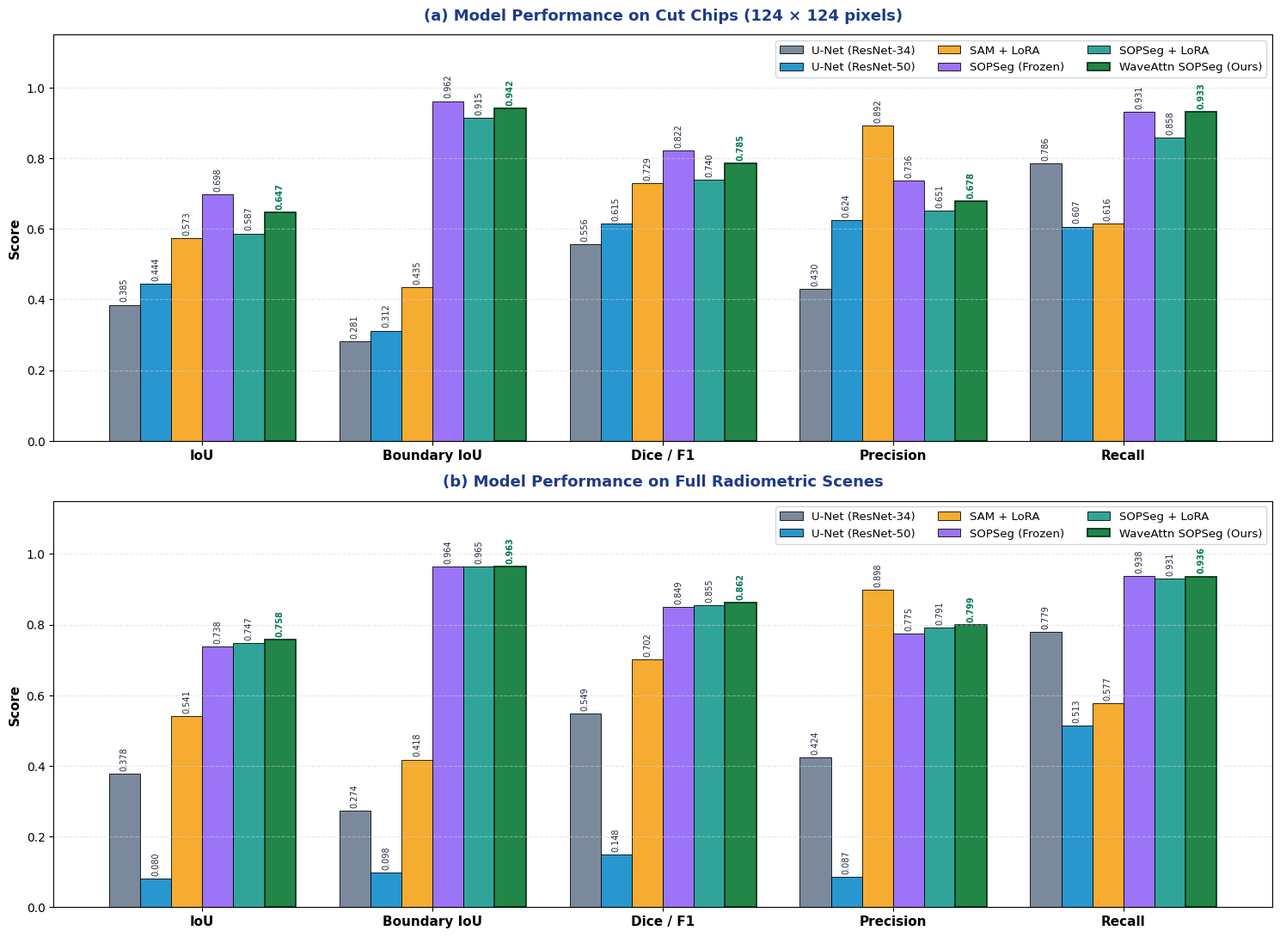

Recreate this plot in Python.
import os
import numpy as np
import matplotlib.pyplot as plt

def generate_figure3_table1_comparison(output_path: str):
    # Set publication styling
    plt.rcParams['font.family'] = 'sans-serif'
    plt.rcParams['font.sans-serif'] = ['DejaVu Sans', 'Arial', 'Helvetica']
    
    # -------------------------------------------------------------------------
    # DATA FROM TABLE 1 IN MANUSCRIPT
    # -------------------------------------------------------------------------
    # Metrics order
    metrics = ["IoU", "Boundary IoU", "Dice / F1", "Precision", "Recall"]
    
    # Cut Chips Models & Values
    cut_models = [
        "U-Net (ResNet-34)",
        "U-Net (ResNet-50)",
        "SAM + LoRA",
        "SOPSeg (Frozen)",
        "SOPSeg + LoRA",
        "WaveAttn SOPSeg (Ours)"
    ]
    cut_data = {
        "U-Net (ResNet-34)":       [0.3850, 0.2810, 0.5559, 0.4299, 0.7865],
        "U-Net (ResNet-50)":       [0.4444, 0.3120, 0.6154, 0.6243, 0.6067],
        "SAM + LoRA":              [0.5732, 0.4350, 0.7287, 0.8916, 0.6161],
        "SOPSeg (Frozen)":         [0.6980, 0.9619, 0.8222, 0.7363, 0.9307],
        "SOPSeg + LoRA":           [0.5872, 0.9148, 0.7399, 0.6506, 0.8577],
        "WaveAttn SOPSeg (Ours)":  [0.6468, 0.9419, 0.7855, 0.6785, 0.9326]
    }
    
    # Full Radiometric Scenes Models & Values
    full_models = [
        "U-Net (ResNet-34)",
        "U-Net (ResNet-50)",
        "SAM + LoRA",
        "SOPSeg (Frozen)",
        "SOPSeg + LoRA",
        "WaveAttn SOPSeg (Ours)"
    ]
    full_data = {
        "U-Net (ResNet-34)":       [0.3782, 0.2740, 0.5488, 0.4236, 0.7790],
        "U-Net (ResNet-50)":       [0.0801, 0.0984, 0.1484, 0.0867, 0.5131],
        "SAM + LoRA":              [0.5413, 0.4180, 0.7024, 0.8980, 0.5768],
        "SOPSeg (Frozen)":         [0.7378, 0.9641, 0.8492, 0.7755, 0.9382],
        "SOPSeg + LoRA":           [0.7474, 0.9654, 0.8554, 0.7914, 0.9307],
        "WaveAttn SOPSeg (Ours)":  [0.7576, 0.9634, 0.8621, 0.7987, 0.9363]
    }

    # Distinct, professional color palette
    model_colors = {
        "U-Net (ResNet-34)":      "#64748B",  # Slate
        "U-Net (ResNet-50)":      "#0284C7",  # Sky Blue
        "SAM + LoRA":             "#F59E0B",  # Amber
        "SOPSeg (Frozen)":        "#8B5CF6",  # Violet
        "SOPSeg + LoRA":          "#0D9488",  # Teal
        "WaveAttn SOPSeg (Ours)": "#15803D"   # Deep Forest Green (Highlight)
    }

    # Create 2-row layout: Top = Cut Chips, Bottom = Anhgoc Full
    fig, (ax1, ax2) = plt.subplots(2, 1, figsize=(15, 11), dpi=300)
    
    # -------------------------------------------------------------------------
    # PANEL (a): CUT CHIPS
    # -------------------------------------------------------------------------
    x = np.arange(len(metrics))
    n_cut = len(cut_models)
    bar_width_cut = 0.135
    offsets_cut = np.linspace(-(n_cut - 1) / 2 * bar_width_cut, (n_cut - 1) / 2 * bar_width_cut, n_cut)

    for i, m_name in enumerate(cut_models):
        vals = cut_data[m_name]
        is_ours = "Ours" in m_name
        edge_c = "#052e16" if is_ours else "black"
        lw = 1.3 if is_ours else 0.7
        alpha = 0.95 if is_ours else 0.85
        
        bars = ax1.bar(
            x + offsets_cut[i], vals, bar_width_cut,
            label=m_name,
            color=model_colors[m_name],
            edgecolor=edge_c,
            linewidth=lw,
            alpha=alpha
        )
        
        # Add numerical labels
        for bar in bars:
            height = bar.get_height()
            ax1.annotate(
                f"{height:.3f}",
                xy=(bar.get_x() + bar.get_width() / 2, height),
                xytext=(0, 2.5),
                textcoords="offset points",
                ha="center", va="bottom",
                fontsize=7.0,
                rotation=90,
                fontweight="bold" if is_ours else "normal",
                color="#047857" if is_ours else "#1e293b"
            )

    ax1.set_title("(a) Model Performance on Cut Chips (124 × 124 pixels)", fontsize=13, fontweight="bold", pad=12, color="#1e3a8a")
    ax1.set_xticks(x)
    ax1.set_xticklabels(metrics, fontsize=11, fontweight="bold")
    ax1.set_ylabel("Score", fontsize=11, fontweight="bold")
    ax1.set_ylim(0, 1.15)
    ax1.grid(axis="y", linestyle="--", alpha=0.5, color="#cbd5e1")
    ax1.legend(loc="upper right", frameon=True, framealpha=0.95, edgecolor="#cbd5e1", fontsize=9.5, ncol=3)

    # -------------------------------------------------------------------------
    # PANEL (b): FULL RADIOMETRIC SCENES
    # -------------------------------------------------------------------------
    n_full = len(full_models)
    bar_width_full = 0.135
    offsets_full = np.linspace(-(n_full - 1) / 2 * bar_width_full, (n_full - 1) / 2 * bar_width_full, n_full)

    for i, m_name in enumerate(full_models):
        vals = full_data[m_name]
        is_ours = "Ours" in m_name
        edge_c = "#052e16" if is_ours else "black"
        lw = 1.3 if is_ours else 0.7
        alpha = 0.95 if is_ours else 0.85
        
        bars = ax2.bar(
            x + offsets_full[i], vals, bar_width_full,
            label=m_name,
            color=model_colors[m_name],
            edgecolor=edge_c,
            linewidth=lw,
            alpha=alpha
        )
        
        # Add numerical labels
        for bar in bars:
            height = bar.get_height()
            ax2.annotate(
                f"{height:.3f}",
                xy=(bar.get_x() + bar.get_width() / 2, height),
                xytext=(0, 2.5),
                textcoords="offset points",
                ha="center", va="bottom",
                fontsize=7.0,
                rotation=90,
                fontweight="bold" if is_ours else "normal",
                color="#047857" if is_ours else "#1e293b"
            )

    ax2.set_title("(b) Model Performance on Full Radiometric Scenes", fontsize=13, fontweight="bold", pad=12, color="#1e3a8a")
    ax2.set_xticks(x)
    ax2.set_xticklabels(metrics, fontsize=11, fontweight="bold")
    ax2.set_ylabel("Score", fontsize=11, fontweight="bold")
    ax2.set_ylim(0, 1.15)
    ax2.grid(axis="y", linestyle="--", alpha=0.5, color="#cbd5e1")
    ax2.legend(loc="upper right", frameon=True, framealpha=0.95, edgecolor="#cbd5e1", fontsize=9.5, ncol=3)

    plt.tight_layout()
    os.makedirs(os.path.dirname(output_path), exist_ok=True)
    plt.savefig(output_path, dpi=300, bbox_inches="tight", facecolor="white")
    plt.close()
    print(f"Figure 3 successfully generated at: {output_path}")

if __name__ == "__main__":
    out_p = "results/plots/table1_models_benchmark_cut_vs_full.png"
    generate_figure3_table1_comparison(out_p)
